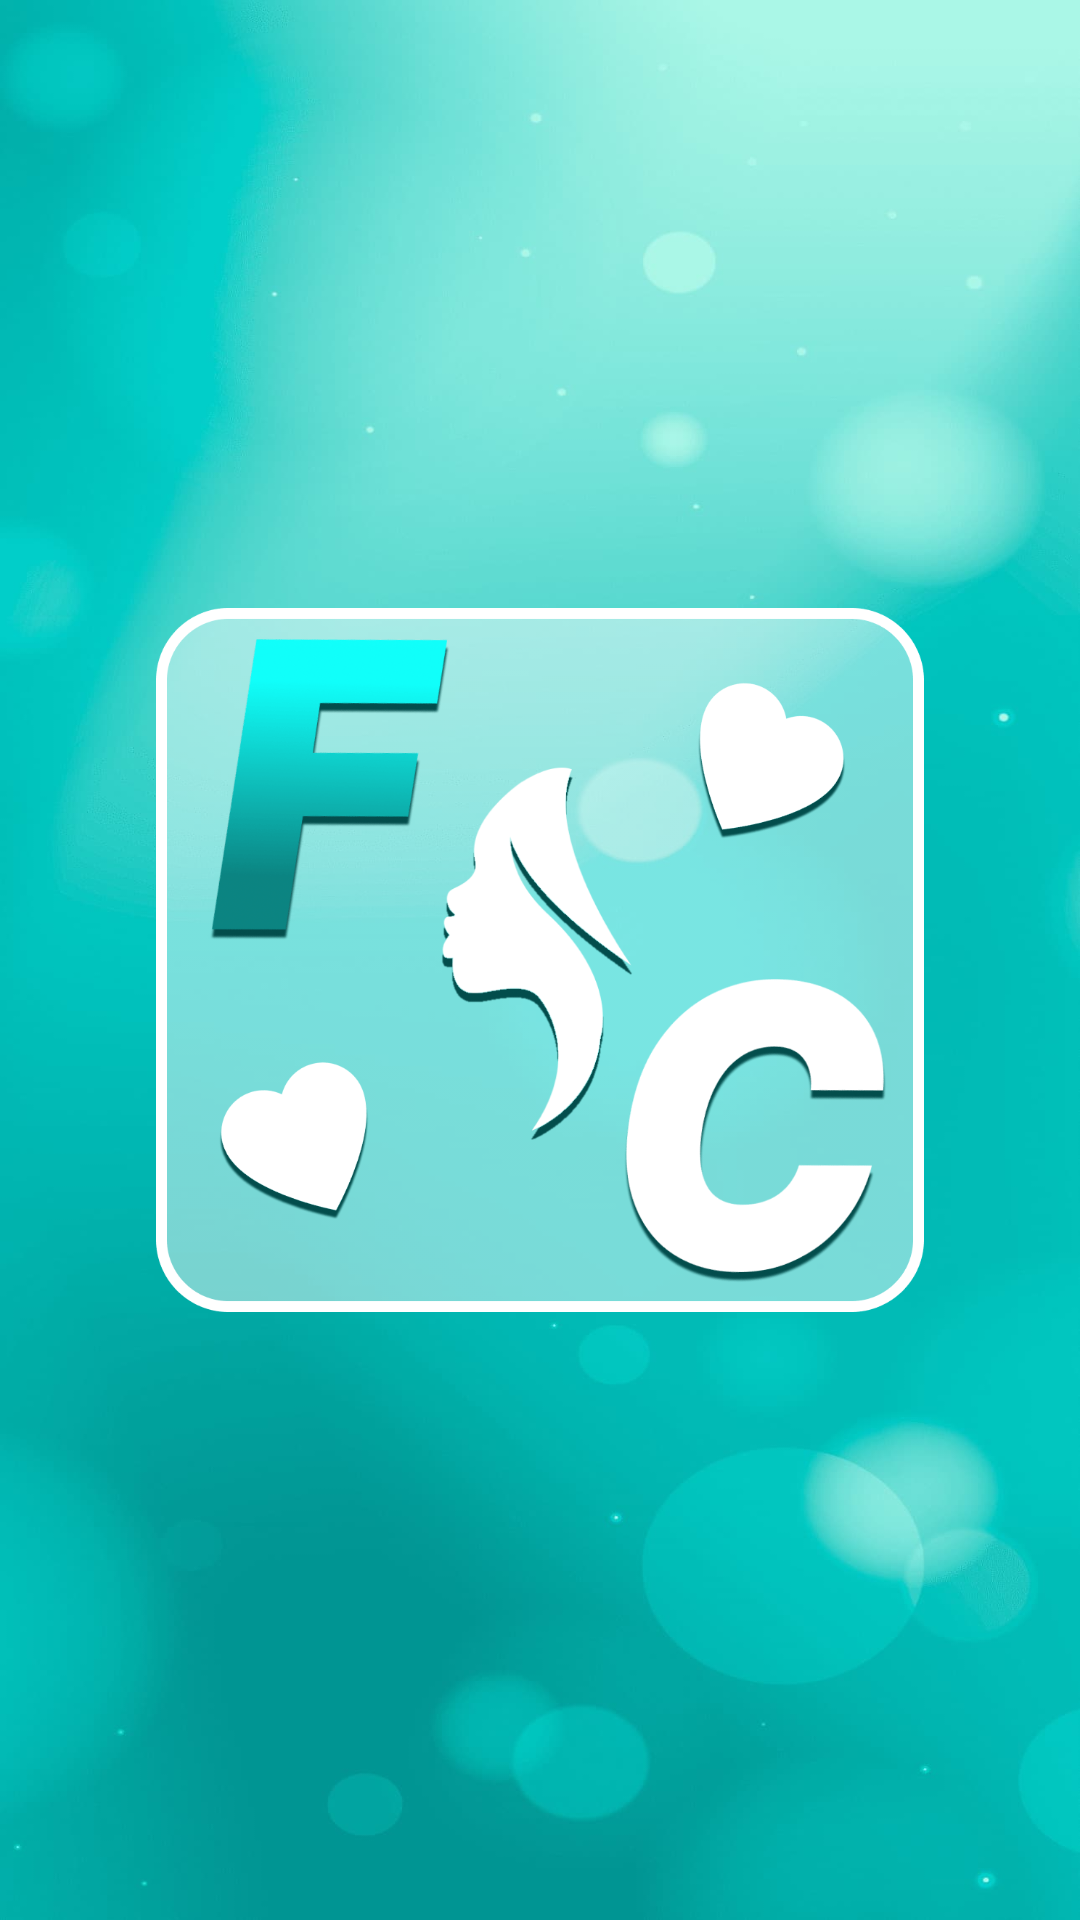

Here is an Android app screen rendered from its layout file. Give the layout XML and the strings, colors and styles it references.
<!-- AndroidManifest.xml: application theme Theme.GirlAndComics -->
<!-- res/layout/activity_preloader.xml -->
<?xml version="1.0" encoding="utf-8"?>
<androidx.constraintlayout.widget.ConstraintLayout
    xmlns:android="http://schemas.android.com/apk/res/android"
    xmlns:app="http://schemas.android.com/apk/res-auto"
    xmlns:tools="http://schemas.android.com/tools"
    android:layout_width="match_parent"
    android:layout_height="match_parent"
    android:background="@drawable/background"
    tools:context=".PreloaderActivity">

    <ImageView
        android:id="@+id/imageViewLogo"
        android:layout_width="256dp"
        android:layout_height="256dp"
        android:src="@drawable/logo_opacity"
        app:layout_constraintBottom_toBottomOf="parent"
        app:layout_constraintEnd_toEndOf="parent"
        app:layout_constraintStart_toStartOf="parent"
        app:layout_constraintTop_toTopOf="parent" />

</androidx.constraintlayout.widget.ConstraintLayout>
<!-- resources referenced by this layout -->
<resources>
  <!-- drawable background: jpg bitmap (drawable, 38311 bytes) -->
  <!-- drawable logo_opacity: png bitmap (drawable, 54110 bytes) -->
  <style name="Theme.GirlAndComics" parent="Base.Theme.GirlAndComics" />
  <style name="Base.Theme.GirlAndComics" parent="Theme.AppCompat.DayNight.NoActionBar">
          
          
  
          <item name="colorPrimaryDark">@color/blue</item>
      </style>
  <color name="blue">#00c2ba</color>
</resources>
